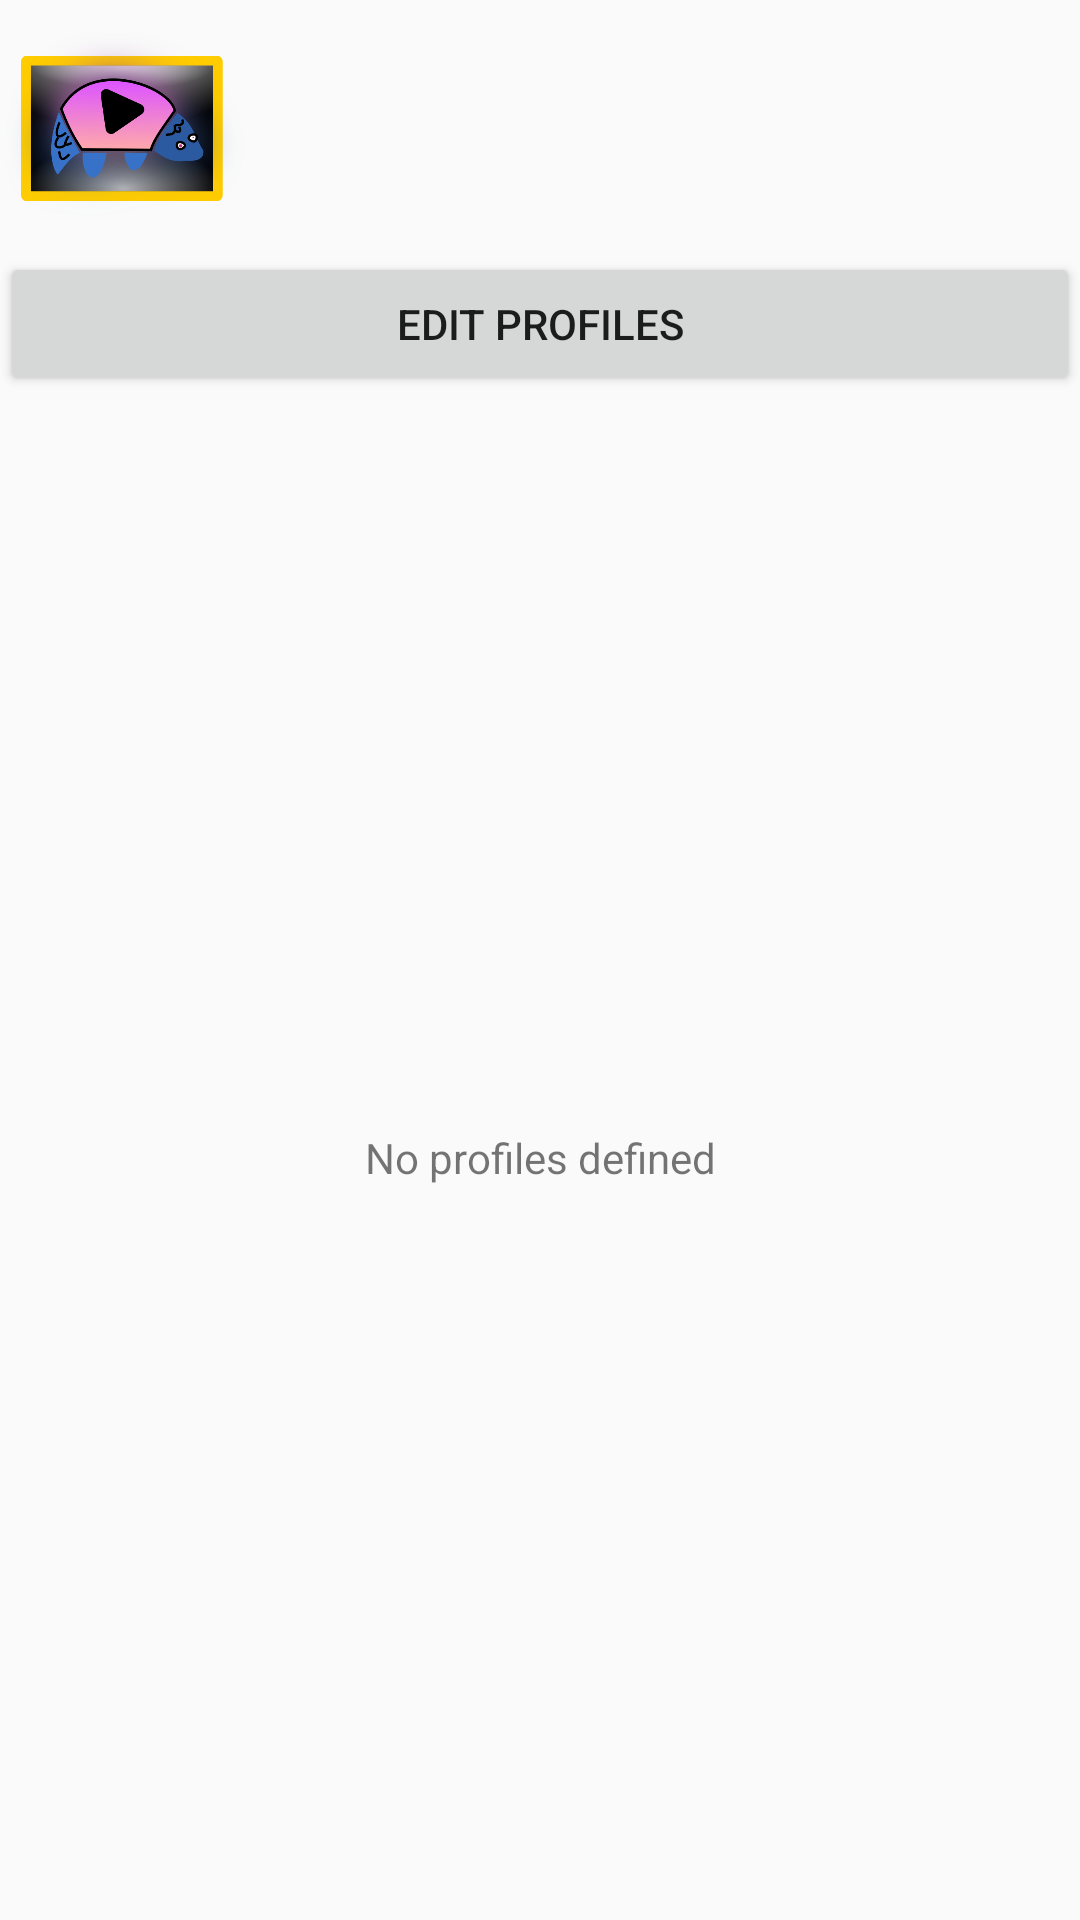

This screen was rendered from an Android layout file. Write that file and the resources it references.
<!-- AndroidManifest.xml: application theme AppTheme -->
<!-- res/layout/fragment_view_playlist_profiles.xml -->
<?xml version="1.0" encoding="utf-8"?>
<LinearLayout xmlns:android="http://schemas.android.com/apk/res/android"
    android:layout_width="match_parent"
    android:layout_height="match_parent"
    android:orientation="vertical">

    <LinearLayout
        android:layout_width="match_parent"
        android:layout_height="wrap_content"
        android:orientation="horizontal">

        <ImageView
            android:id="@+id/playlist_thumb_img"
            android:layout_width="80dp"
            android:layout_height="80sp"
            android:layout_margin="2dp"
            android:scaleType="fitCenter"
            android:src="@drawable/ic_yashlang_thumb" />

        <LinearLayout
            android:layout_width="match_parent"
            android:layout_height="match_parent"
            android:layout_margin="5dp"
            android:orientation="vertical">

            <TextView
                android:id="@+id/playlist_name_txt"
                android:layout_width="match_parent"
                android:layout_height="0dip"
                android:layout_weight="1"
                android:ellipsize="end"
                android:gravity="center_vertical"
                android:maxLines="2"
                android:textSize="22sp" />

            <LinearLayout
                android:layout_width="match_parent"
                android:layout_height="wrap_content"
                android:orientation="horizontal">

                <TextView
                    android:id="@+id/playlist_size_txt"
                    android:layout_width="wrap_content"
                    android:layout_height="wrap_content"
                    android:layout_gravity="bottom"
                    android:layout_marginRight="5dp"
                    android:textSize="12sp" />

                <TextView
                    android:id="@+id/playlist_url_txt"
                    android:layout_width="match_parent"
                    android:layout_height="wrap_content"
                    android:layout_gravity="bottom"
                    android:ellipsize="end"
                    android:maxLines="1"
                    android:textSize="12sp" />
            </LinearLayout>
        </LinearLayout>
    </LinearLayout>

    <Button
        android:id="@+id/edit_profiles_btn"
        android:layout_width="match_parent"
        android:layout_height="wrap_content"
        android:text="@string/edit_profiles" />

    <LinearLayout
        android:id="@+id/empty_view"
        android:layout_width="match_parent"
        android:layout_height="match_parent"
        android:gravity="center"
        android:orientation="vertical">
        <TextView
            android:layout_width="match_parent"
            android:layout_height="wrap_content"
            android:gravity="center"
            android:text="@string/no_profiles_defined" />
    </LinearLayout>

    <androidx.recyclerview.widget.RecyclerView
        android:id="@+id/profile_list"
        android:layout_width="match_parent"
        android:layout_height="match_parent" />

</LinearLayout>
<!-- resources referenced by this layout -->
<resources>
  <!-- drawable ic_yashlang_thumb: png bitmap (drawable, 126487 bytes) -->
  <string name="edit_profiles">Edit profiles</string>
  <string name="no_profiles_defined">No profiles defined</string>
  <style name="AppTheme" parent="Theme.AppCompat.DayNight.DarkActionBar">
          
          
      </style>
</resources>
